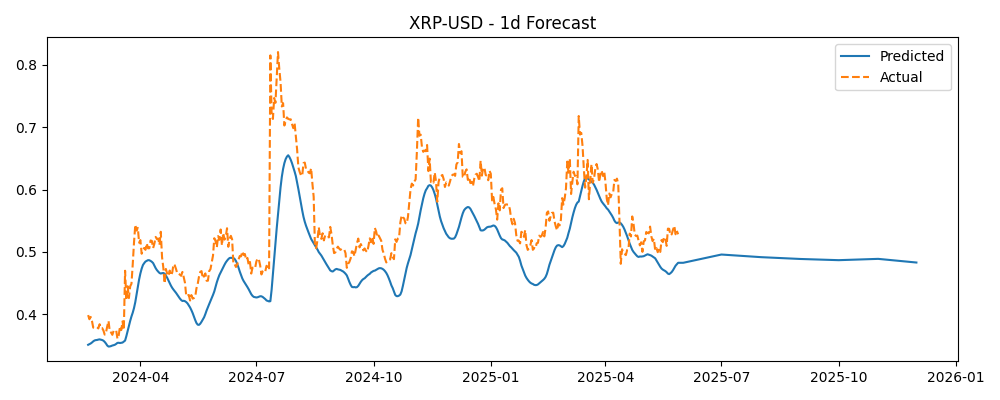

The file beside this chart, header and first rows:
Timestamp, Actual, Predicted
2024-02-20, 0.3985, 0.3509
2024-02-21, 0.3919, 0.3519
2024-02-22, 0.3956, 0.353
2024-02-23, 0.3891, 0.3545
2024-02-24, 0.3785, 0.3564
2024-02-25, 0.3781, 0.3578
2024-02-26, 0.378, 0.3584
2024-02-27, 0.3791, 0.3586
2024-02-28, 0.3771, 0.3592
2024-02-29, 0.3839, 0.3596
2024-03-01, 0.3776, 0.3591
2024-03-02, 0.3777, 0.3585
2024-03-03, 0.3738, 0.3575
2024-03-04, 0.3672, 0.3555
2024-03-05, 0.3705, 0.3529
2024-03-06, 0.3805, 0.3497
2024-03-07, 0.3892, 0.348
2024-03-08, 0.3721, 0.3482
2024-03-09, 0.3706, 0.3488
2024-03-10, 0.3668, 0.3497
2024-03-11, 0.3733, 0.3502
2024-03-12, 0.3738, 0.351
2024-03-13, 0.3743, 0.3523
2024-03-14, 0.3606, 0.3539
2024-03-15, 0.366, 0.3541
2024-03-16, 0.3804, 0.3537
2024-03-17, 0.3744, 0.354
2024-03-18, 0.3885, 0.3544
2024-03-19, 0.3746, 0.3561
2024-03-20, 0.4697, 0.3576
2024-03-21, 0.4225, 0.3648
2024-03-22, 0.4448, 0.373
2024-03-23, 0.4259, 0.3818
2024-03-24, 0.4447, 0.3892
2024-03-25, 0.4488, 0.3963
2024-03-26, 0.48, 0.4024
2024-03-27, 0.5151, 0.4099
2024-03-28, 0.5436, 0.4193
2024-03-29, 0.5342, 0.4317
2024-03-30, 0.5385, 0.4443
2024-03-31, 0.5147, 0.4557
2024-04-01, 0.519, 0.4653
2024-04-02, 0.497, 0.473
2024-04-03, 0.5035, 0.4789
2024-04-04, 0.5062, 0.4819
2024-04-05, 0.5033, 0.4845
2024-04-06, 0.5137, 0.4857
2024-04-07, 0.5057, 0.4867
2024-04-08, 0.5058, 0.4866
2024-04-09, 0.5183, 0.4855
2024-04-10, 0.5175, 0.4841
2024-04-11, 0.5061, 0.482
2024-04-12, 0.5133, 0.478
2024-04-13, 0.524, 0.4738
2024-04-14, 0.5204, 0.4707
2024-04-15, 0.5214, 0.4683
2024-04-16, 0.5111, 0.4662
2024-04-17, 0.5323, 0.4652
2024-04-18, 0.4916, 0.4658
2024-04-19, 0.4749, 0.4661
... 411 more rows
